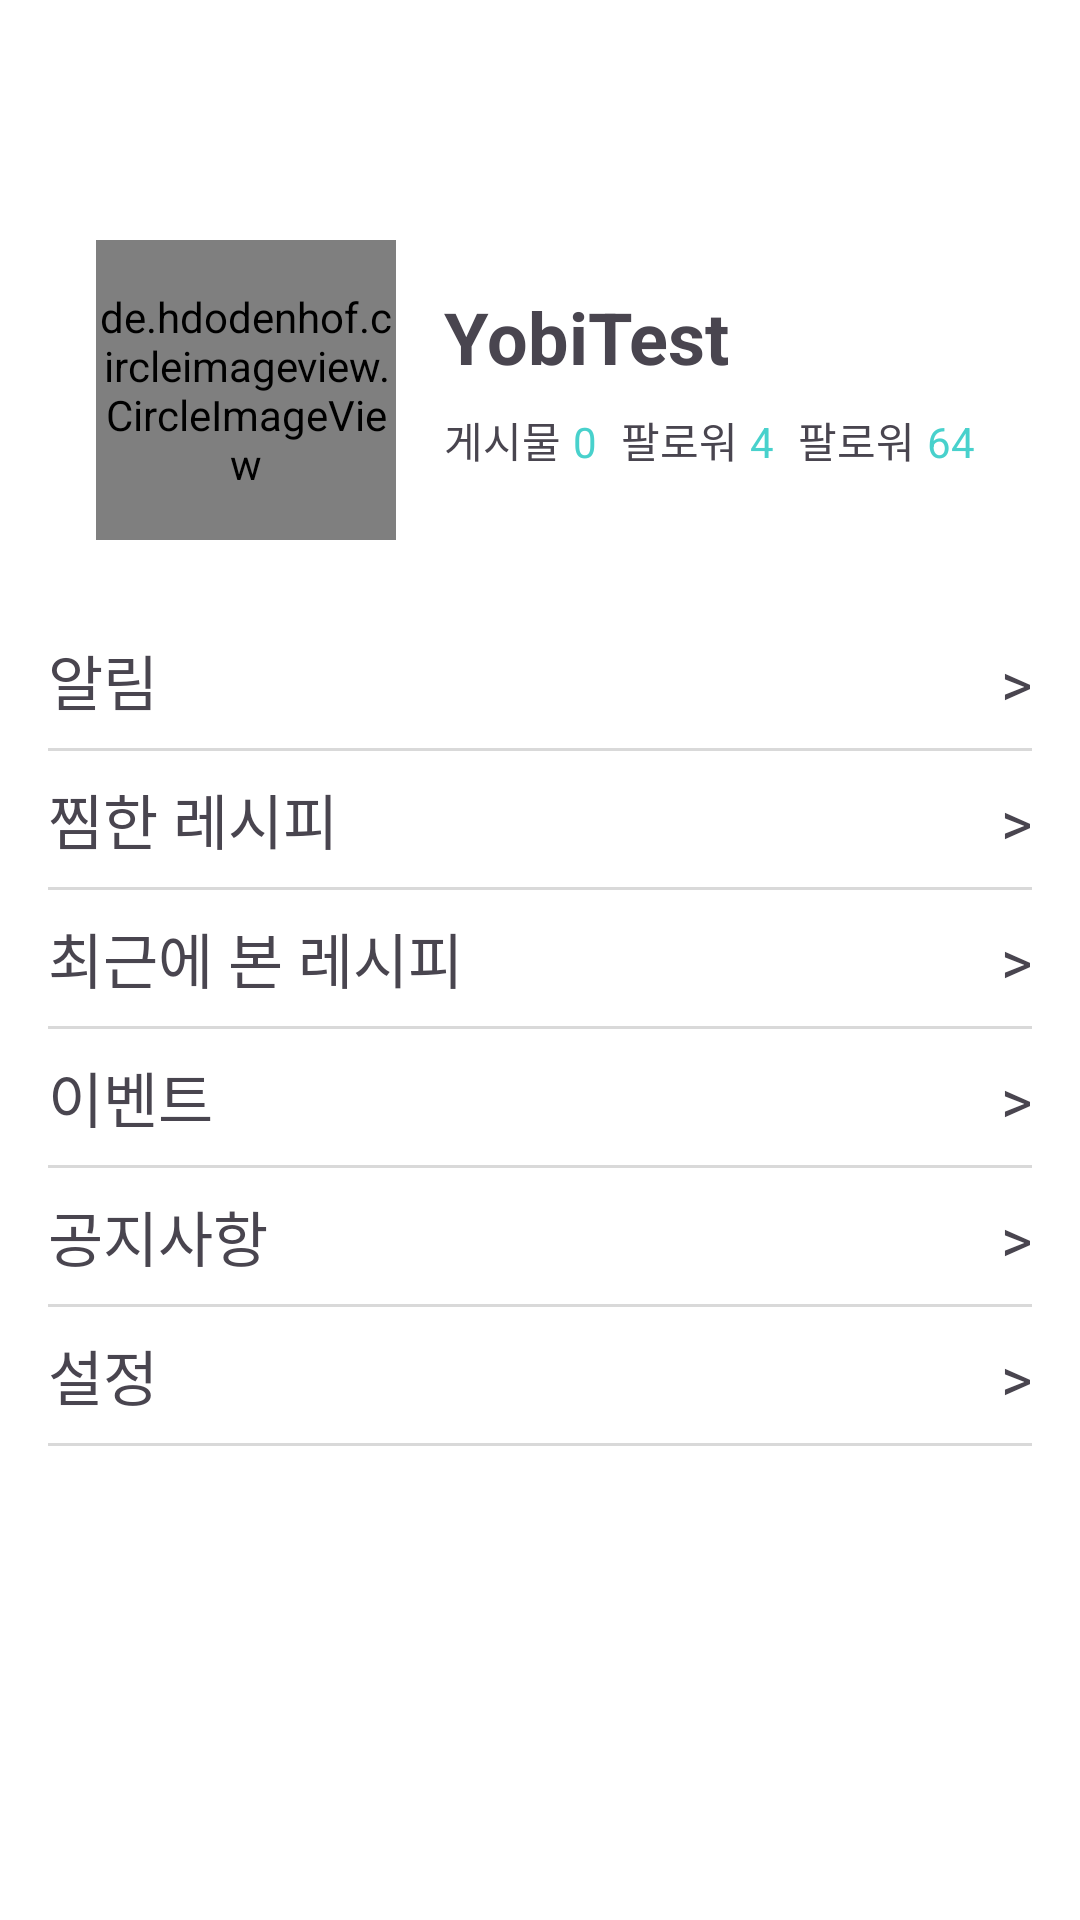

Android layout source for this screen:
<!-- AndroidManifest.xml: application theme Theme.Yobi -->
<!-- res/layout/fragment_my.xml -->
<?xml version="1.0" encoding="utf-8"?>
<androidx.constraintlayout.widget.ConstraintLayout xmlns:android="http://schemas.android.com/apk/res/android"
    xmlns:tools="http://schemas.android.com/tools"
    android:layout_width="match_parent"
    android:layout_height="match_parent"
    xmlns:app="http://schemas.android.com/apk/res-auto"
    tools:context=".my.Fragment_my"
    android:background="@color/white">

    

    <de.hdodenhof.circleimageview.CircleImageView
        android:id="@+id/circleImageView_my_profile"
        android:layout_width="100dp"
        android:layout_height="100dp"
        android:background="@color/main_theme"
        android:src="@drawable/yobi_profile"
        app:layout_constraintStart_toStartOf="parent"
        app:layout_constraintTop_toTopOf="parent"
        android:layout_marginStart="32dp"
        android:layout_marginTop="80dp"/>

    <TextView
        android:id="@+id/textView_my_userid"
        android:layout_width="wrap_content"
        android:layout_height="wrap_content"
        android:textSize="24sp"
        android:textStyle="bold"
        app:layout_constraintStart_toEndOf="@id/circleImageView_my_profile"
        app:layout_constraintTop_toTopOf="@id/circleImageView_my_profile"
        android:layout_marginStart="16dp"
        android:layout_marginTop="16dp"
        android:text="YobiTest"/>

    <LinearLayout
        android:layout_width="wrap_content"
        android:layout_height="wrap_content"
        app:layout_constraintStart_toEndOf="@id/circleImageView_my_profile"
        app:layout_constraintTop_toBottomOf="@id/textView_my_userid"
        android:layout_marginStart="16dp"
        android:layout_marginTop="8dp"
        android:orientation="horizontal">

        <LinearLayout
            android:id="@+id/linearLayout_my_board"
            android:layout_width="wrap_content"
            android:layout_height="wrap_content"
            android:orientation="horizontal">
            <TextView
                android:id="@+id/textView_my_01"
                android:layout_width="wrap_content"
                android:layout_height="wrap_content"
                android:text="게시물"/>
            <TextView
                android:id="@+id/textView_my_boardCount"
                android:layout_width="wrap_content"
                android:layout_height="wrap_content"
                android:text="0"
                android:textColor="@color/main_theme"
                android:layout_marginStart="4dp"/>
        </LinearLayout>

        <LinearLayout
            android:id="@+id/linearLayout_my_followers"
            android:layout_width="wrap_content"
            android:layout_height="wrap_content"
            android:orientation="horizontal"
            android:layout_marginStart="8dp">
            <TextView
                android:id="@+id/textView_my_02"
                android:layout_width="wrap_content"
                android:layout_height="wrap_content"
                android:text="팔로워"/>
            <TextView
                android:id="@+id/textView_my_followers"
                android:layout_width="wrap_content"
                android:layout_height="wrap_content"
                android:text="4"
                android:textColor="@color/main_theme"
                android:layout_marginStart="4dp"/>
        </LinearLayout>

        <LinearLayout
            android:id="@+id/linearLayout_my_followings"
            android:layout_width="wrap_content"
            android:layout_height="wrap_content"
            android:orientation="horizontal"
            android:layout_marginStart="8dp">
            <TextView
                android:id="@+id/textView_my_03"
                android:layout_width="wrap_content"
                android:layout_height="wrap_content"
                android:text="팔로워"/>
            <TextView
                android:id="@+id/textView_my_followings"
                android:layout_width="wrap_content"
                android:layout_height="wrap_content"
                android:text="64"
                android:textColor="@color/main_theme"
                android:layout_marginStart="4dp"/>
        </LinearLayout>

    </LinearLayout>

    <LinearLayout
        android:layout_width="match_parent"
        android:layout_height="wrap_content"
        app:layout_constraintStart_toStartOf="parent"
        app:layout_constraintEnd_toEndOf="parent"
        app:layout_constraintTop_toBottomOf="@id/circleImageView_my_profile"
        android:layout_marginHorizontal="16dp"
        android:layout_marginTop="32dp"
        android:orientation="vertical">
        <LinearLayout
            android:layout_width="match_parent"
            android:layout_height="wrap_content">
            <TextView
                android:layout_width="wrap_content"
                android:layout_height="wrap_content"
                android:text="알림"
                android:textSize="20sp"/>
            <Space
                android:layout_width="wrap_content"
                android:layout_height="wrap_content"
                android:layout_weight="1"/>
            <TextView
                android:layout_width="wrap_content"
                android:layout_height="wrap_content"
                android:text=">"
                android:textSize="20sp"/>
        </LinearLayout>
        <View
            android:layout_width="match_parent"
            android:layout_height="1dp"
            android:background="@color/more"
            android:layout_marginTop="8dp"/>

        <LinearLayout
            android:layout_width="match_parent"
            android:layout_height="wrap_content"
            android:layout_marginTop="8dp">
            <TextView
                android:layout_width="wrap_content"
                android:layout_height="wrap_content"
                android:text="찜한 레시피"
                android:textSize="20sp"/>
            <Space
                android:layout_width="wrap_content"
                android:layout_height="wrap_content"
                android:layout_weight="1"/>
            <TextView
                android:layout_width="wrap_content"
                android:layout_height="wrap_content"
                android:text=">"
                android:textSize="20sp"/>
        </LinearLayout>
        <View
            android:layout_width="match_parent"
            android:layout_height="1dp"
            android:background="@color/more"
            android:layout_marginTop="8dp"/>

        <LinearLayout
            android:layout_width="match_parent"
            android:layout_height="wrap_content"
            android:layout_marginTop="8dp">
            <TextView
                android:layout_width="wrap_content"
                android:layout_height="wrap_content"
                android:text="최근에 본 레시피"
                android:textSize="20sp"/>
            <Space
                android:layout_width="wrap_content"
                android:layout_height="wrap_content"
                android:layout_weight="1"/>
            <TextView
                android:layout_width="wrap_content"
                android:layout_height="wrap_content"
                android:text=">"
                android:textSize="20sp"/>
        </LinearLayout>
        <View
            android:layout_width="match_parent"
            android:layout_height="1dp"
            android:background="@color/more"
            android:layout_marginTop="8dp"/>

        <LinearLayout
            android:layout_width="match_parent"
            android:layout_height="wrap_content"
            android:layout_marginTop="8dp">
            <TextView
                android:layout_width="wrap_content"
                android:layout_height="wrap_content"
                android:text="이벤트"
                android:textSize="20sp"/>
            <Space
                android:layout_width="wrap_content"
                android:layout_height="wrap_content"
                android:layout_weight="1"/>
            <TextView
                android:layout_width="wrap_content"
                android:layout_height="wrap_content"
                android:text=">"
                android:textSize="20sp"/>
        </LinearLayout>
        <View
            android:layout_width="match_parent"
            android:layout_height="1dp"
            android:background="@color/more"
            android:layout_marginTop="8dp"/>

        <LinearLayout
            android:layout_width="match_parent"
            android:layout_height="wrap_content"
            android:layout_marginTop="8dp">
            <TextView
                android:layout_width="wrap_content"
                android:layout_height="wrap_content"
                android:text="공지사항"
                android:textSize="20sp"/>
            <Space
                android:layout_width="wrap_content"
                android:layout_height="wrap_content"
                android:layout_weight="1"/>
            <TextView
                android:layout_width="wrap_content"
                android:layout_height="wrap_content"
                android:text=">"
                android:textSize="20sp"/>
        </LinearLayout>
        <View
            android:layout_width="match_parent"
            android:layout_height="1dp"
            android:background="@color/more"
            android:layout_marginTop="8dp"/>

        <LinearLayout
            android:layout_width="match_parent"
            android:layout_height="wrap_content"
            android:layout_marginTop="8dp">
            <TextView
                android:layout_width="wrap_content"
                android:layout_height="wrap_content"
                android:text="설정"
                android:textSize="20sp"/>
            <Space
                android:layout_width="wrap_content"
                android:layout_height="wrap_content"
                android:layout_weight="1"/>
            <TextView
                android:layout_width="wrap_content"
                android:layout_height="wrap_content"
                android:text=">"
                android:textSize="20sp"/>
        </LinearLayout>
        <View
            android:layout_width="match_parent"
            android:layout_height="1dp"
            android:background="@color/more"
            android:layout_marginTop="8dp"/>
    </LinearLayout>


</androidx.constraintlayout.widget.ConstraintLayout>
<!-- resources referenced by this layout -->
<resources>
  <color name="main_theme">#48D1CC</color>
  <color name="more">#D9D9D9</color>
  <color name="white">#FFFFFFFF</color>
  <!-- drawable yobi_profile: png bitmap (drawable, 1375 bytes) -->
  <style name="Theme.Yobi" parent="Base.Theme.Yobi" />
  <style name="Base.Theme.Yobi" parent="Theme.Material3.DayNight.NoActionBar">
          
          
      </style>
</resources>
